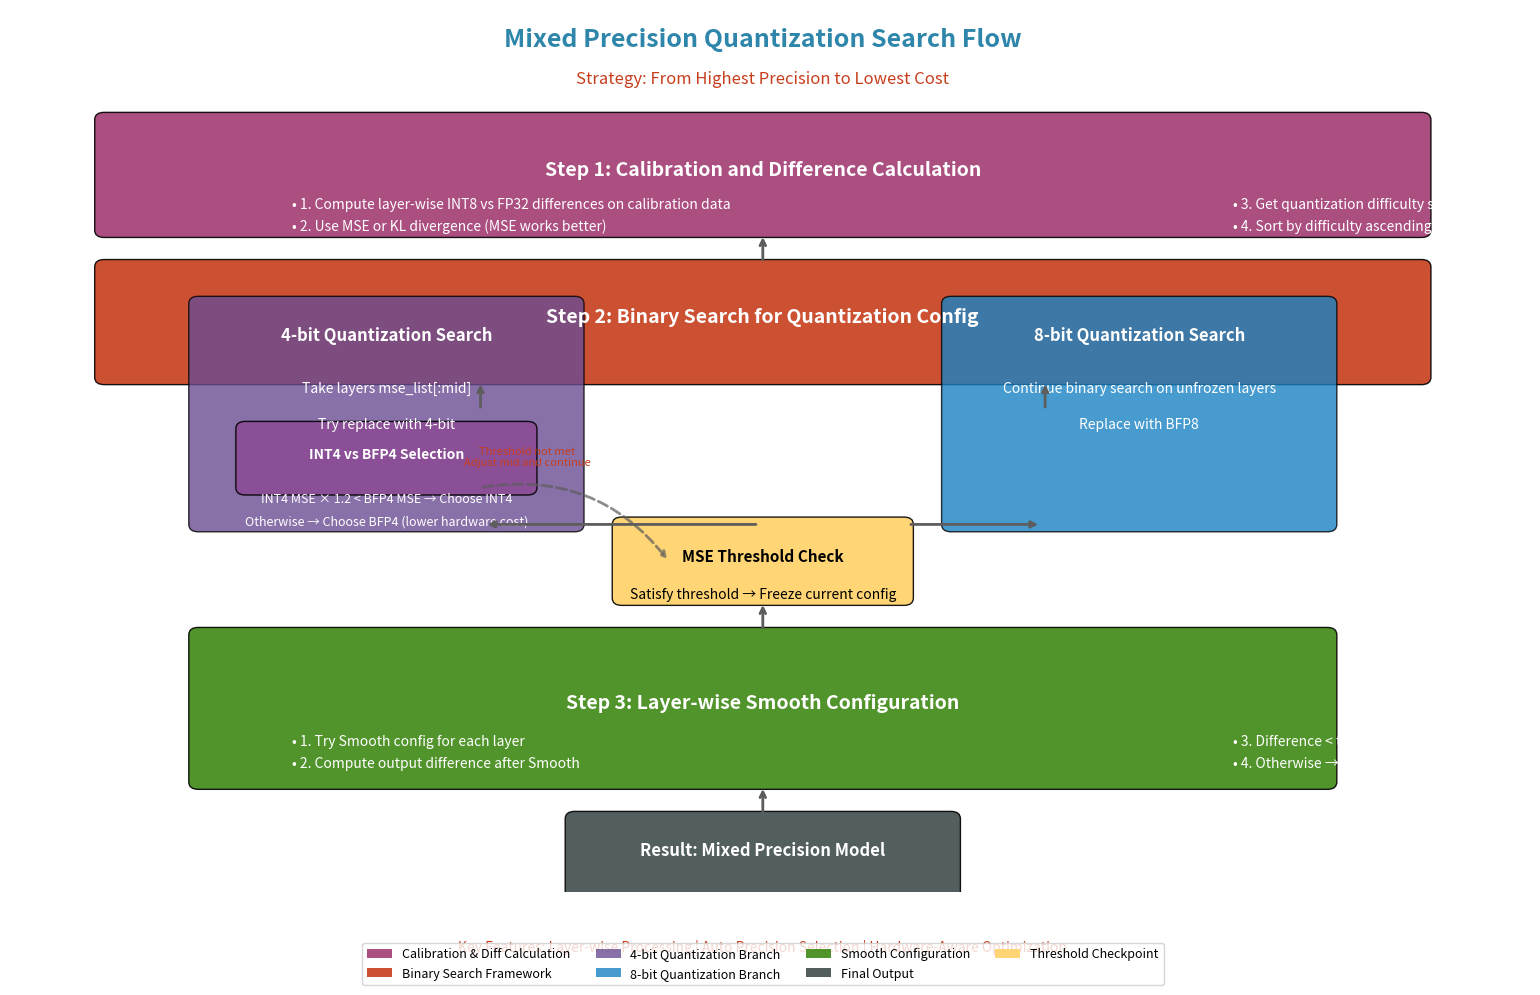

This figure's Python source:
import matplotlib.pyplot as plt
import matplotlib.patches as patches
import numpy as np

# 创建图形
fig, ax = plt.subplots(figsize=(16, 10))
ax.set_xlim(0, 16)
ax.set_ylim(0, 12)
ax.axis('off')

# 颜色定义
colors = {
    'start': '#2E86AB',        # 深蓝色
    'calibration': '#A23B72',   # 紫红色
    'mse': '#F18F01',          # 橙色
    'binary': '#C73E1D',       # 红色
    'bit4': '#6A4C93',         # 紫色
    'bit8': '#1982C4',         # 蓝色
    'smooth': '#3E8914',       # 绿色
    'end': '#404E4D',          # 深灰色
    'arrow': '#5D5D5D',        # 灰色
    'highlight': '#FFD166'     # 黄色高亮
}

# 1. 主流程标题
ax.text(8, 11.5, "Mixed Precision Quantization Search Flow", fontsize=18, fontweight='bold', 
        ha='center', color=colors['start'])
ax.text(8, 11, "Strategy: From Highest Precision to Lowest Cost", fontsize=12, 
        ha='center', color=colors['binary'])

# 2. 第一步：Calibration和MSE计算
ax.add_patch(patches.FancyBboxPatch((1, 9), 14, 1.5, 
                                    boxstyle="round,pad=0.1",
                                    facecolor=colors['calibration'], 
                                    alpha=0.9, edgecolor='black'))
ax.text(8, 9.75, "Step 1: Calibration and Difference Calculation", fontsize=14, 
        fontweight='bold', ha='center', color='white')

# 子步骤
steps = [
    (3, 9.3, "1. Compute layer-wise INT8 vs FP32 differences on calibration data"),
    (3, 9.0, "2. Use MSE or KL divergence (MSE works better)"),
    (13, 9.3, "3. Get quantization difficulty scores"),
    (13, 9.0, "4. Sort by difficulty ascending to get mse_list")
]

for x, y, text in steps:
    ax.text(x, y, f"• {text}", fontsize=10, ha='left', color='white')

# 3. 第二步：二分搜索框架
ax.add_patch(patches.FancyBboxPatch((1, 7), 14, 1.5, 
                                    boxstyle="round,pad=0.1",
                                    facecolor=colors['binary'], 
                                    alpha=0.9, edgecolor='black'))
ax.text(8, 7.75, "Step 2: Binary Search for Quantization Config", fontsize=14, 
        fontweight='bold', ha='center', color='white')

# 4. 二分搜索过程图示
# 左侧：4-bit量化分支
ax.add_patch(patches.FancyBboxPatch((2, 5), 4, 3, 
                                    boxstyle="round,pad=0.1",
                                    facecolor=colors['bit4'], 
                                    alpha=0.8, edgecolor='black'))
ax.text(4, 7.5, "4-bit Quantization Search", fontsize=12, 
        fontweight='bold', ha='center', color='white')

# 4-bit内部步骤
ax.text(4, 6.8, "Take layers mse_list[:mid]", fontsize=10, ha='center', color='white')
ax.text(4, 6.3, "Try replace with 4-bit", fontsize=10, ha='center', color='white')

# INT4 vs BFP4决策
ax.add_patch(patches.FancyBboxPatch((2.5, 5.5), 3, 0.8, 
                                    boxstyle="round,pad=0.1",
                                    facecolor='#8B4C94', 
                                    alpha=0.9, edgecolor='black'))
ax.text(4, 5.9, "INT4 vs BFP4 Selection", fontsize=10, 
        fontweight='bold', ha='center', color='white')

# 决策条件
ax.text(4, 5.3, "INT4 MSE × 1.2 < BFP4 MSE → Choose INT4", fontsize=9, 
        ha='center', color='white')
ax.text(4, 5.0, "Otherwise → Choose BFP4 (lower hardware cost)", fontsize=9, 
        ha='center', color='white')

# 右侧：8-bit量化分支
ax.add_patch(patches.FancyBboxPatch((10, 5), 4, 3, 
                                    boxstyle="round,pad=0.1",
                                    facecolor=colors['bit8'], 
                                    alpha=0.8, edgecolor='black'))
ax.text(12, 7.5, "8-bit Quantization Search", fontsize=12, 
        fontweight='bold', ha='center', color='white')

# 8-bit内部步骤
ax.text(12, 6.8, "Continue binary search on unfrozen layers", fontsize=10, ha='center', color='white')
ax.text(12, 6.3, "Replace with BFP8", fontsize=10, ha='center', color='white')

# 中间：阈值检查
ax.add_patch(patches.FancyBboxPatch((6.5, 4), 3, 1, 
                                    boxstyle="round,pad=0.1",
                                    facecolor=colors['highlight'], 
                                    alpha=0.9, edgecolor='black'))
ax.text(8, 4.5, "MSE Threshold Check", fontsize=11, 
        fontweight='bold', ha='center', color='black')
ax.text(8, 4.0, "Satisfy threshold → Freeze current config", fontsize=10, 
        ha='center', color='black')

# 5. 第三步：Smooth配置
ax.add_patch(patches.FancyBboxPatch((2, 1.5), 12, 2, 
                                    boxstyle="round,pad=0.1",
                                    facecolor=colors['smooth'], 
                                    alpha=0.9, edgecolor='black'))
ax.text(8, 2.5, "Step 3: Layer-wise Smooth Configuration", fontsize=14, 
        fontweight='bold', ha='center', color='white')

# Smooth步骤
smooth_steps = [
    (3, 2.0, "1. Try Smooth config for each layer"),
    (3, 1.7, "2. Compute output difference after Smooth"),
    (13, 2.0, "3. Difference < threshold → Enable Smooth"),
    (13, 1.7, "4. Otherwise → Keep original config")
]

for x, y, text in smooth_steps:
    ax.text(x, y, f"• {text}", fontsize=10, ha='left', color='white')

# 6. 最终结果
ax.add_patch(patches.FancyBboxPatch((6, 0), 4, 1, 
                                    boxstyle="round,pad=0.1",
                                    facecolor=colors['end'], 
                                    alpha=0.9, edgecolor='black'))
ax.text(8, 0.5, "Result: Mixed Precision Model", fontsize=12, 
        fontweight='bold', ha='center', color='white')

# 7. 添加流程箭头
# 从第一步到第二步
ax.annotate('', xy=(8, 9), xytext=(8, 8.5),
            arrowprops=dict(arrowstyle='->', color=colors['arrow'], 
                           lw=2, shrinkA=5, shrinkB=5))

# 从第二步到4-bit分支
ax.annotate('', xy=(5, 7), xytext=(5, 6.5),
            arrowprops=dict(arrowstyle='->', color=colors['arrow'], 
                           lw=2, shrinkA=5, shrinkB=5))

# 从第二步到8-bit分支
ax.annotate('', xy=(11, 7), xytext=(11, 6.5),
            arrowprops=dict(arrowstyle='->', color=colors['arrow'], 
                           lw=2, shrinkA=5, shrinkB=5))

# 从4-bit到阈值检查
ax.annotate('', xy=(5, 5), xytext=(8, 5),
            arrowprops=dict(arrowstyle='->', color=colors['arrow'], 
                           lw=2, shrinkA=5, shrinkB=5))

# 从8-bit到阈值检查
ax.annotate('', xy=(11, 5), xytext=(9.5, 5),
            arrowprops=dict(arrowstyle='->', color=colors['arrow'], 
                           lw=2, shrinkA=5, shrinkB=5))

# 从阈值检查到Smooth
ax.annotate('', xy=(8, 4), xytext=(8, 3.5),
            arrowprops=dict(arrowstyle='->', color=colors['arrow'], 
                           lw=2, shrinkA=5, shrinkB=5))

# 从Smooth到最终结果
ax.annotate('', xy=(8, 1.5), xytext=(8, 1),
            arrowprops=dict(arrowstyle='->', color=colors['arrow'], 
                           lw=2, shrinkA=5, shrinkB=5))

# 8. 添加循环箭头（表示二分搜索的迭代过程）
# 从阈值检查回到二分搜索
ax.annotate('', xy=(7, 4.5), xytext=(5, 5.5),
            arrowprops=dict(arrowstyle='->', color=colors['arrow'], 
                           lw=2, linestyle='--', alpha=0.7,
                           connectionstyle="arc3,rad=-0.3"))

# 添加"不满足阈值，调整mid"文字
ax.text(5.5, 5.8, "Threshold not met\nAdjust mid and continue", fontsize=8, 
        ha='center', color=colors['binary'], style='italic')

# 9. 添加图例
legend_elements = [
    patches.Patch(facecolor=colors['calibration'], alpha=0.9, label='Calibration & Diff Calculation'),
    patches.Patch(facecolor=colors['binary'], alpha=0.9, label='Binary Search Framework'),
    patches.Patch(facecolor=colors['bit4'], alpha=0.8, label='4-bit Quantization Branch'),
    patches.Patch(facecolor=colors['bit8'], alpha=0.8, label='8-bit Quantization Branch'),
    patches.Patch(facecolor=colors['smooth'], alpha=0.9, label='Smooth Configuration'),
    patches.Patch(facecolor=colors['end'], alpha=0.9, label='Final Output'),
    patches.Patch(facecolor=colors['highlight'], alpha=0.9, label='Threshold Checkpoint'),
]

ax.legend(handles=legend_elements, loc='upper center', 
          bbox_to_anchor=(0.5, -0.05), ncol=4, fontsize=9)

# 10. 添加关键说明
ax.text(8, -0.8, "Key Features: Layer-wise Processing | Auto Precision Selection | Hardware-Aware Optimization", 
        fontsize=10, ha='center', color=colors['binary'], style='italic')

plt.tight_layout()
plt.savefig("Mixed_Precision_Quantization_Search_Flow.png", dpi=300, bbox_inches='tight', facecolor='white')
plt.show()
print("Image saved as 'Mixed_Precision_Quantization_Search_Flow.png'")
